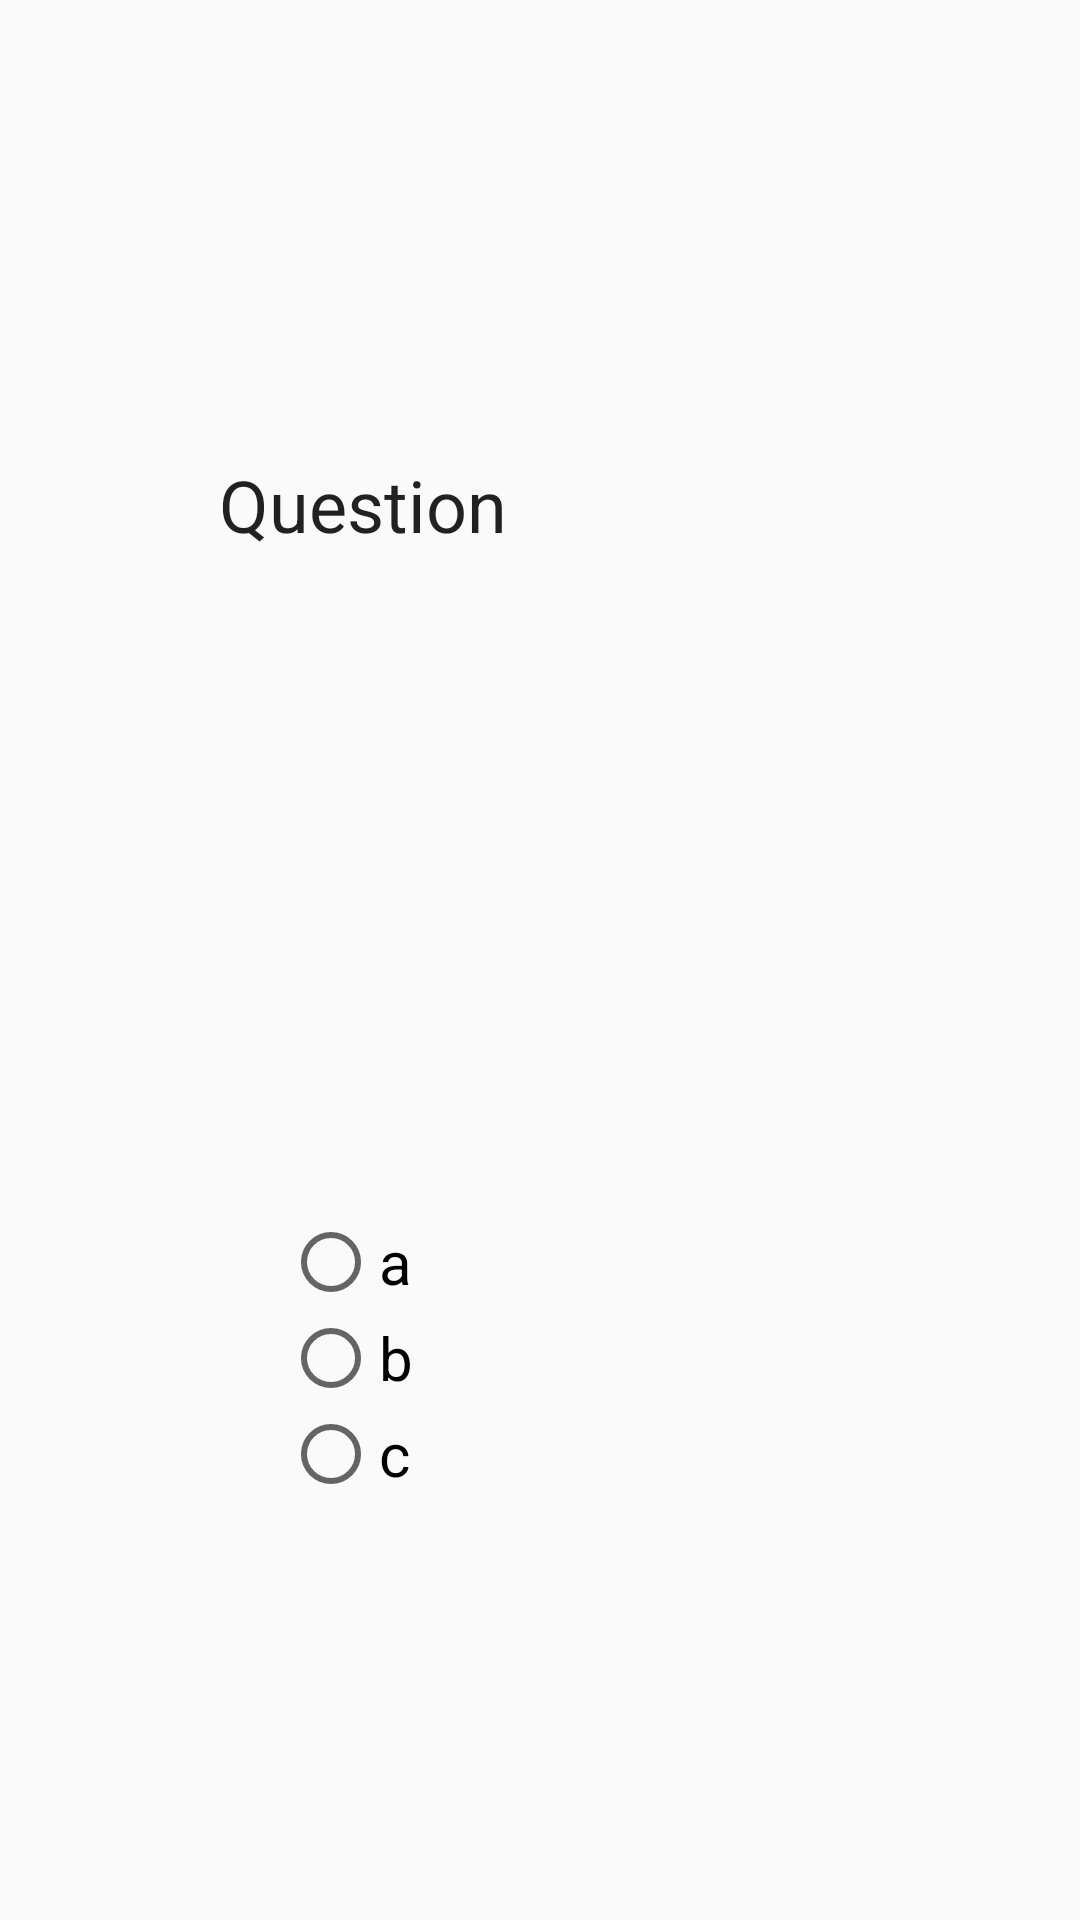

This screen was rendered from an Android layout file. Write that file and the resources it references.
<!-- AndroidManifest.xml: application theme AppTheme -->
<!-- res/layout/activity_question.xml -->
<?xml version="1.0" encoding="utf-8"?>
<androidx.constraintlayout.widget.ConstraintLayout xmlns:android="http://schemas.android.com/apk/res/android"
    xmlns:app="http://schemas.android.com/apk/res-auto"
    xmlns:tools="http://schemas.android.com/tools"
    android:layout_width="match_parent"
    android:layout_height="match_parent"
    tools:context=".Question"
    android:background="@drawable/paint_cracks_soft_colors_blue_72339_1080x1920">

    <RadioGroup
        android:id="@+id/option"
        android:layout_width="wrap_content"
        android:layout_height="wrap_content"
        android:layout_marginStart="113dp"
        android:layout_marginTop="231dp"
        android:layout_marginEnd="240dp"
        android:layout_marginBottom="150dp"
        app:layout_constraintBottom_toBottomOf="parent"
        app:layout_constraintEnd_toEndOf="parent"
        app:layout_constraintHorizontal_bias="0.52"
        app:layout_constraintStart_toStartOf="parent"
        app:layout_constraintTop_toBottomOf="@+id/textView4"
        android:layout_marginRight="240dp"
        android:layout_marginLeft="113dp">

        <RadioButton
            android:id="@+id/a"
            android:layout_width="wrap_content"
            android:layout_height="wrap_content"
            android:text="a"
            android:textSize="20sp" />

        <RadioButton
            android:id="@+id/b"
            android:layout_width="wrap_content"
            android:layout_height="wrap_content"
            android:text="b"
            android:textSize="20sp" />

        <RadioButton
            android:id="@+id/c"
            android:layout_width="wrap_content"
            android:layout_height="wrap_content"
            android:text="c"
            android:textSize="20sp" />



    </RadioGroup>

    <Button
        android:id="@+id/button3"
        style="@android:style/Widget.Holo.Button"
        android:layout_width="wrap_content"
        android:layout_height="wrap_content"
        android:layout_marginStart="254dp"
        android:layout_marginTop="583dp"
        android:layout_marginEnd="69dp"
        android:layout_marginBottom="100dp"
        android:text="NEXT"
        app:layout_constraintBottom_toBottomOf="parent"
        app:layout_constraintEnd_toEndOf="parent"
        app:layout_constraintHorizontal_bias="0.0"
        app:layout_constraintStart_toStartOf="parent"
        app:layout_constraintTop_toTopOf="parent" />

    <TextView
        android:id="@+id/textView4"
        android:layout_width="260dp"
        android:layout_height="wrap_content"
        android:layout_marginStart="150dp"
        android:layout_marginTop="152dp"
        android:layout_marginEnd="182dp"
        android:text="Question"
        android:textAppearance="@style/TextAppearance.AppCompat.Large"
        android:textSize="24sp"
        app:layout_constraintEnd_toEndOf="parent"
        app:layout_constraintHorizontal_bias="0.333"
        app:layout_constraintStart_toStartOf="parent"
        app:layout_constraintTop_toTopOf="parent" />


</androidx.constraintlayout.widget.ConstraintLayout>
<!-- resources referenced by this layout -->
<resources>
  <style name="AppTheme" parent="Theme.AppCompat.Light.DarkActionBar">
          
          <item name="colorPrimary">@color/colorPrimary</item>
          <item name="colorPrimaryDark">@color/colorPrimaryDark</item>
          <item name="colorAccent">@color/colorAccent</item>
          <item name="windowActionBar">false</item>
          <item name="windowNoTitle">true</item>
      </style>
  <color name="colorPrimary">#008577</color>
  <color name="colorPrimaryDark">#00574B</color>
  <color name="colorAccent">#D81B60</color>z
</resources>
